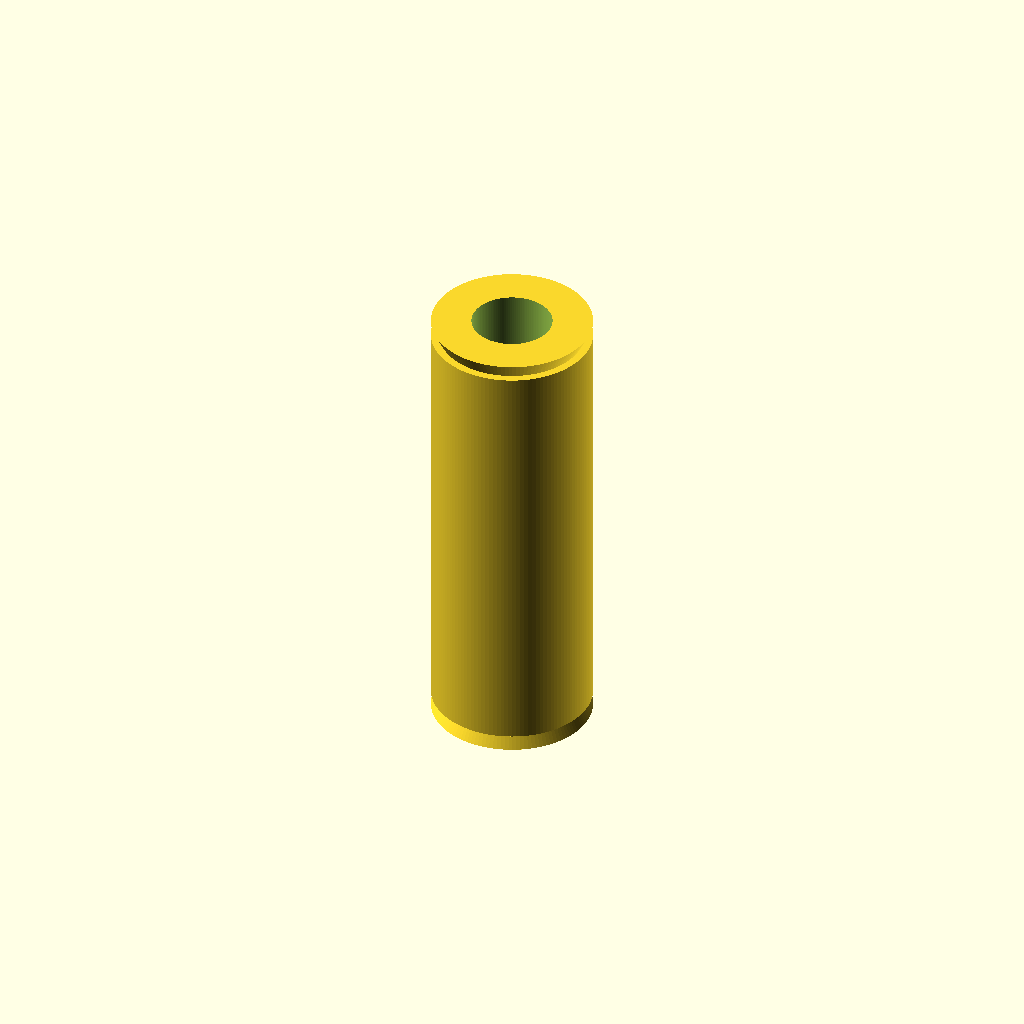
Cell 1: rendered with the file's own defaults.
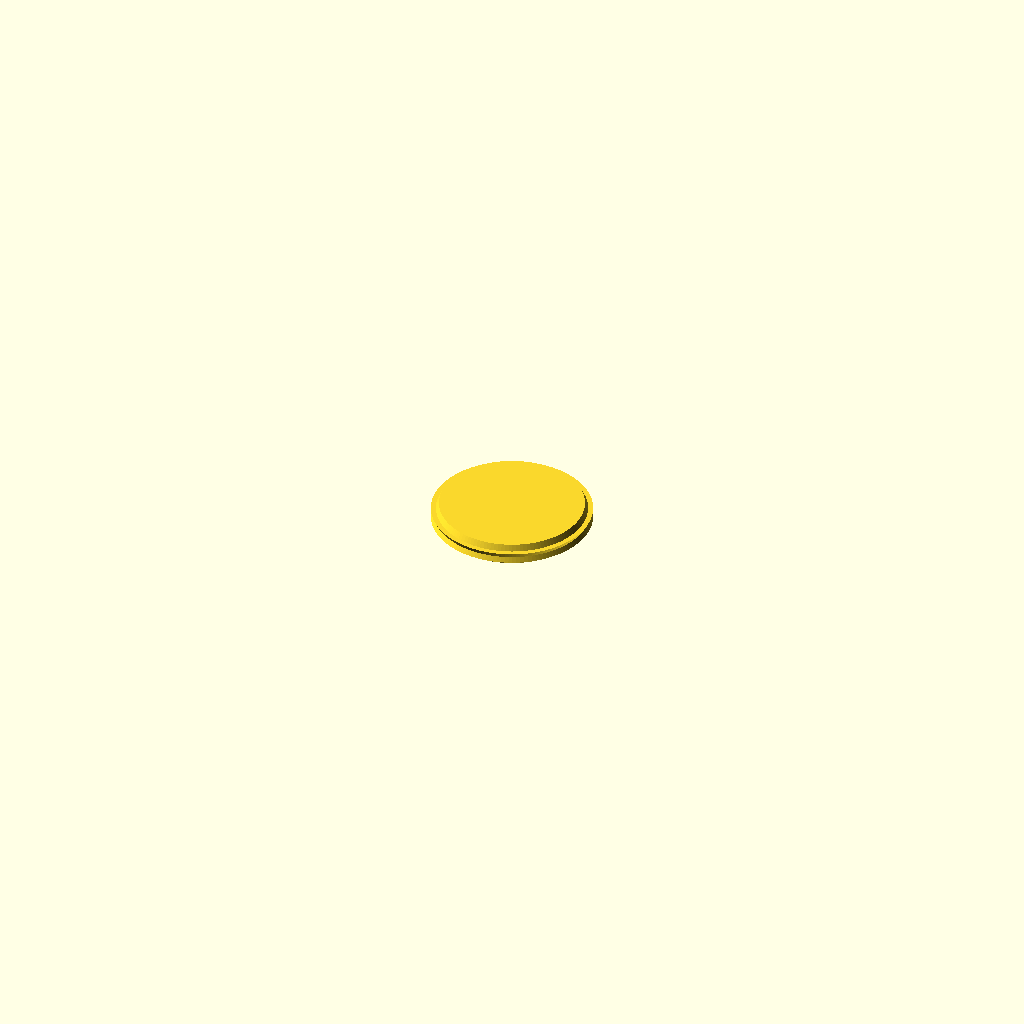
Cell 2: the same model with bearing_length = 0.5.
All cells are drawn from one camera (rotation 55°, 0°, 25°, orthographic, colour scheme Cornfield), so only the parameter changes between them.
OpenSCAD source file results/nopscadlib/ablations/no_retrieval/scad/linear_bearing__LM4LUU.scad:
// Long linear bearing: 4.0mm bore, 8.0mm OD, 23.0mm length

$fn = 128;  // smooth bore and OD

// Parameters
bearing_length = 23.0; //[12.0:46.0:0.5]
outer_diameter = 8.0;  //[4.0:16.0:0.5]
bore_diameter  = 4.0;  //[2.0:8.0:0.5]

// Small edge break (not a full cone to a point)
chamfer_length = 0.8;  //[0.3:2.0:0.1]
chamfer_radial = 0.4;  //[0.1:1.2:0.1]

// Robust boolean overlap
overlap = 0.2; //[0.05:1.0:0.05]

// Derived
R  = outer_diameter/2;
r  = bore_diameter/2;
R2 = max(R - chamfer_radial, r + 0.01); // keep valid geometry

module bearing_complete() {
    difference() {
        // Outer body with small end chamfers (connected, single solid)
        union() {
            // Main cylinder shortened to make room for chamfers at both ends
            cylinder(h = bearing_length - 2*chamfer_length, r = R, center = true);

            // Top chamfer ring
            translate([0, 0, (bearing_length/2 - chamfer_length/2)])
                cylinder(h = chamfer_length, r1 = R2, r2 = R, center = true);

            // Bottom chamfer ring
            translate([0, 0, -(bearing_length/2 - chamfer_length/2)])
                cylinder(h = chamfer_length, r1 = R, r2 = R2, center = true);
        }

        // Through bore (round, smooth)
        cylinder(h = bearing_length + 2*overlap, r = r, center = true);
    }
}

bearing_complete();
Customizer parameters (derived from the source; name, type, default, range or options):
bearing_length: number, default 23, range 0.5 to 12, step 46
outer_diameter: number, default 8, range 0.5 to 4, step 16
bore_diameter: number, default 4, range 0.5 to 2, step 8
chamfer_length: number, default 0.8, range 0.1 to 0.3, step 2
chamfer_radial: number, default 0.4, range 0.1 to 0.1, step 1.2
overlap: number, default 0.2, range 0.05 to 0.05, step 1
